Photos from the image-classification dataset "DeepLearning_data_2type_auto" in the GitHub repository poudelef/End-To-End-Pipeline-. Its 4 classes are: CSA, hypopnea, MSA, OSA.

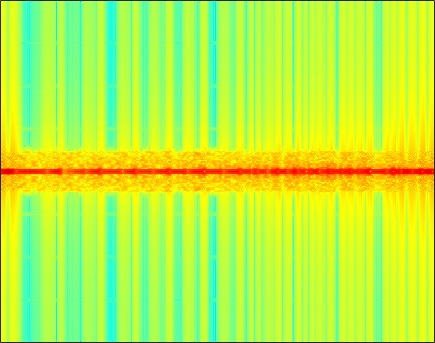
Label: OSA

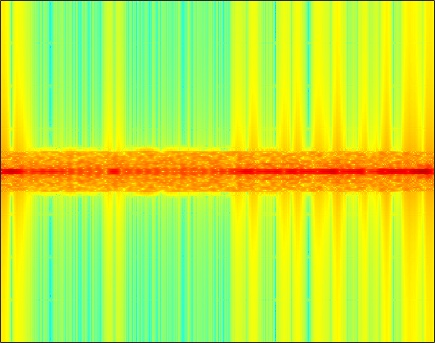
Label: CSA

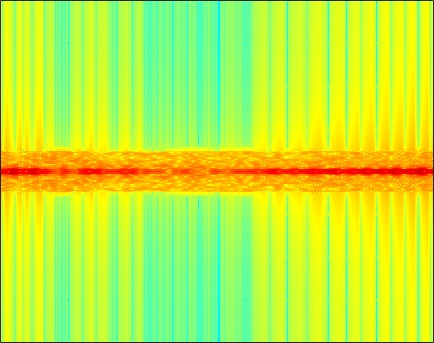
Label: MSA

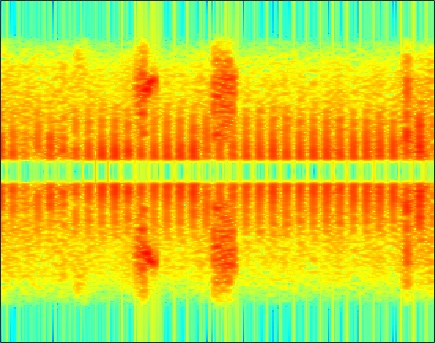
Label: hypopnea

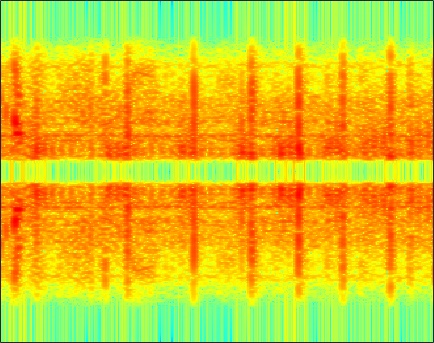
Label: hypopnea

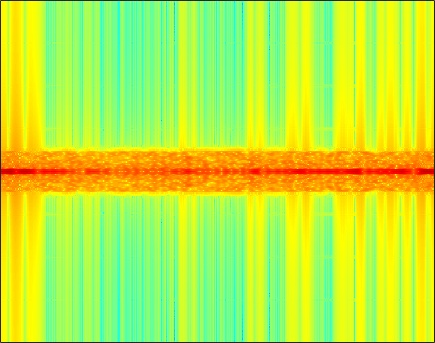
Label: MSA
